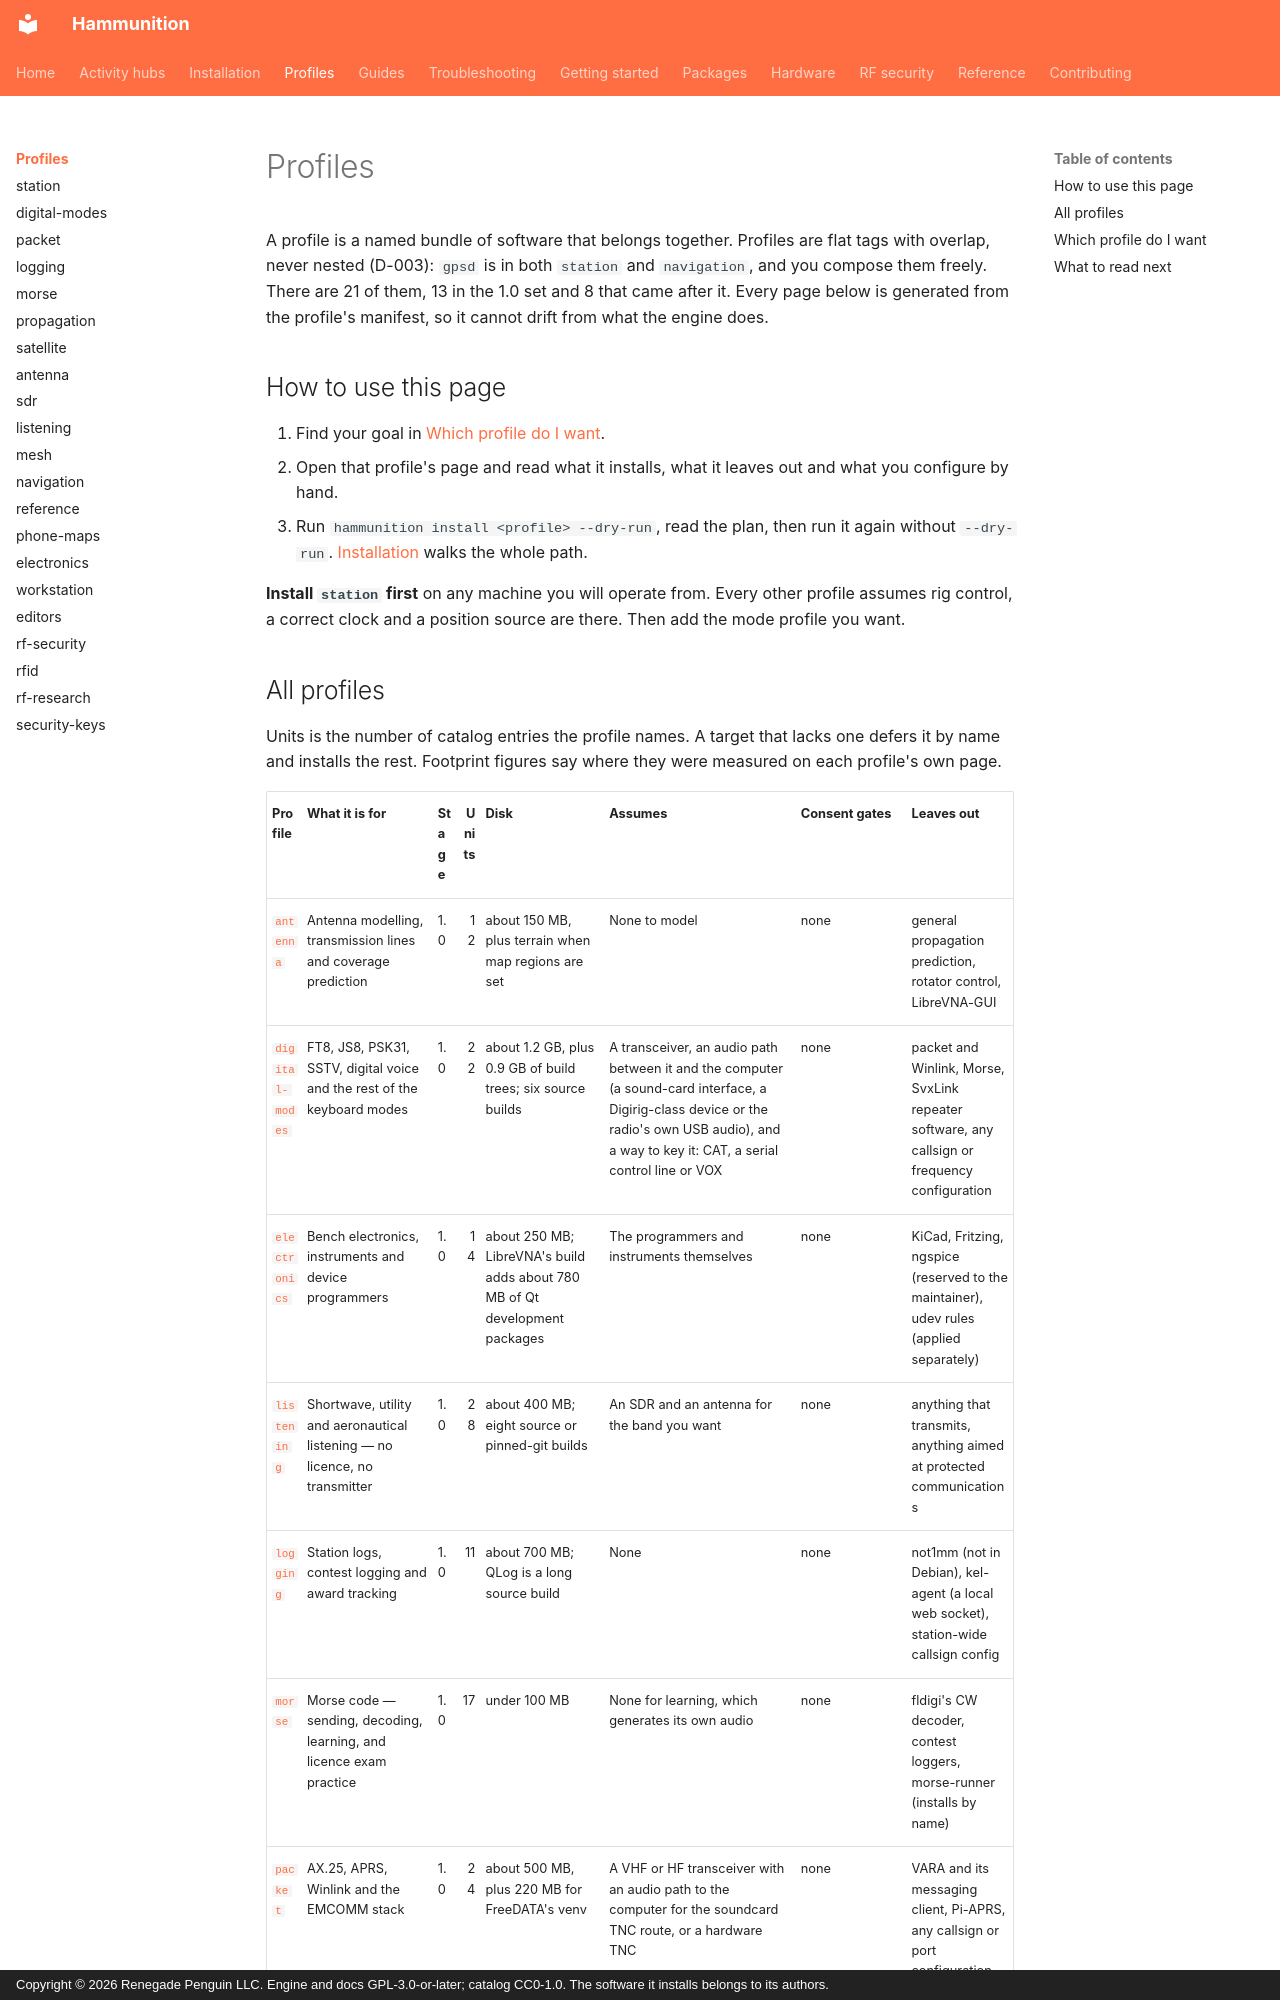

repository: Renegade-Penguin/Hammunition · page: profiles/index.html · generator: mkdocs · copyright: Copyright © 2026 Renegade Penguin LLC. Engine and docs GPL-3.0-or-later; catalog CC0-1.0. The software it installs belongs to its authors.

<!-- Generated by scripts/gen_profile_reference.py. Do not edit by hand -->

# Profiles

A profile is a named bundle of software that belongs together. Profiles
are flat tags with overlap, never nested (D-003): `gpsd` is in both
`station` and `navigation`, and you compose them freely. There are 21 of them, 13 in the 1.0 set and 8 that came after it. Every page below is generated from the profile's manifest, so it cannot drift from what the engine does.

## How to use this page

1. Find your goal in [Which profile do I want](#which-profile-do-i-want).
2. Open that profile's page and read what it installs, what it leaves out and what you configure by hand.
3. Run `hammunition install <profile> --dry-run`, read the plan, then run it again without `--dry-run`. [Installation](../getting-started/installation.md) walks the whole path.

**Install `station` first** on any machine you will operate from. Every other profile assumes rig control, a correct clock and a position source are there. Then add the mode profile you want.
